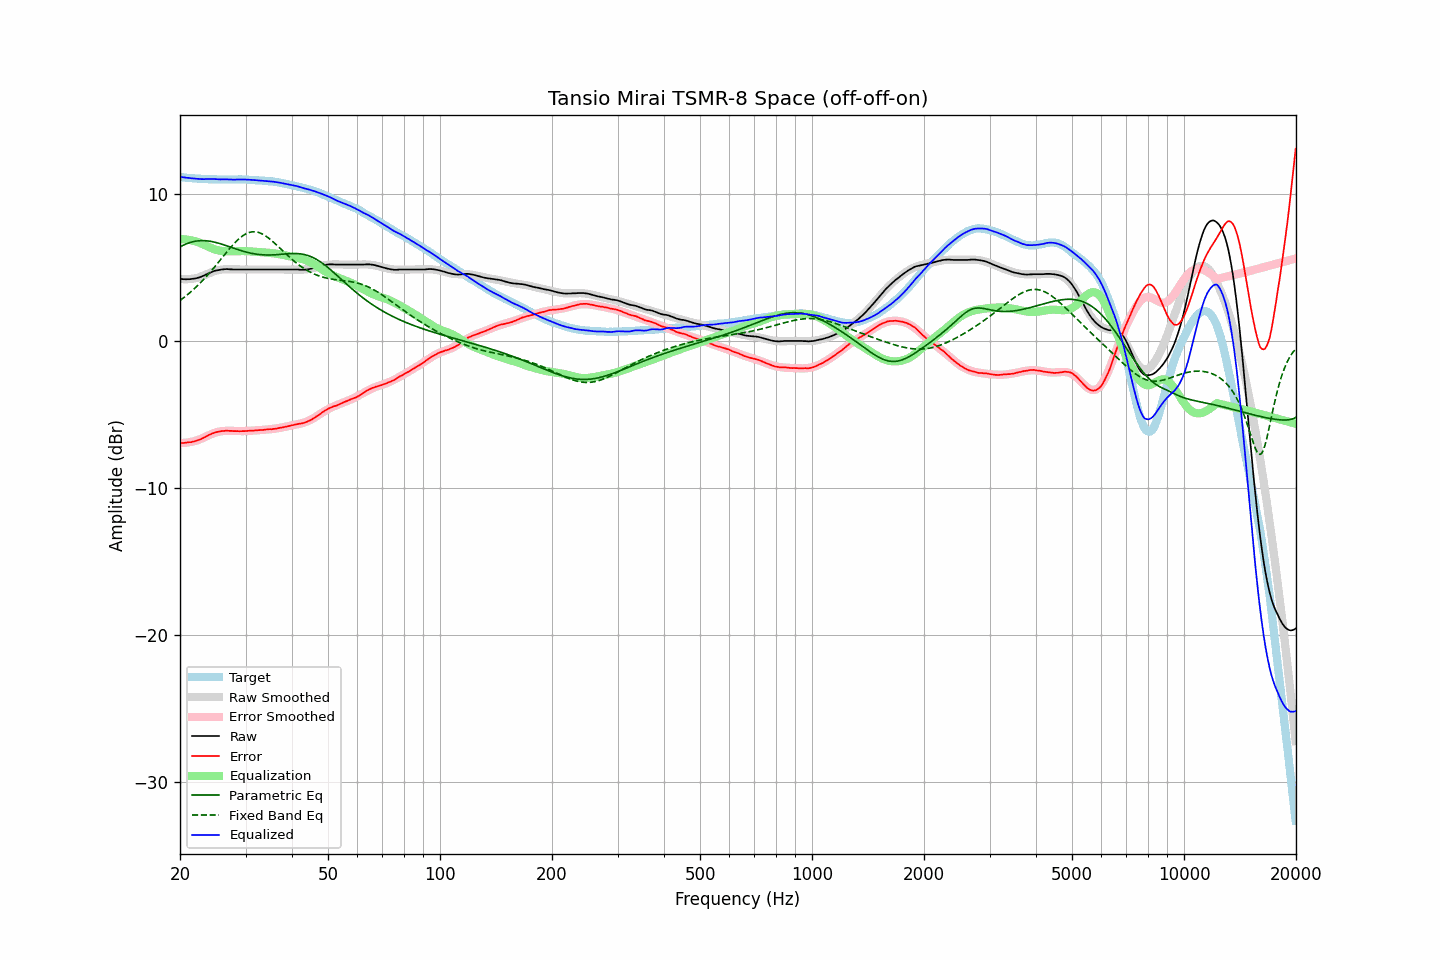

The table this chart was drawn from, first rows:
frequency, raw, error, smoothed, error_smoothed, equalization, parametric_eq, fixed_band_eq, equalized_raw, equalized_smoothed, target
20.00, 4.24, -6.92, 4.22, -6.94, 6.94, 6.40, 2.76, 11.17, 11.16, 11.16
20.20, 4.22, -6.93, 4.21, -6.93, 6.93, 6.46, 2.84, 11.15, 11.15, 11.15
20.40, 4.21, -6.93, 4.21, -6.93, 6.93, 6.52, 2.92, 11.13, 11.13, 11.14
20.61, 4.21, -6.92, 4.20, -6.92, 6.92, 6.57, 3.01, 11.13, 11.12, 11.12
20.81, 4.20, -6.91, 4.20, -6.91, 6.91, 6.61, 3.09, 11.10, 11.11, 11.10
21.02, 4.21, -6.88, 4.21, -6.89, 6.89, 6.65, 3.18, 11.10, 11.10, 11.09
21.23, 4.21, -6.87, 4.22, -6.87, 6.87, 6.69, 3.28, 11.08, 11.09, 11.08
21.44, 4.22, -6.87, 4.23, -6.85, 6.85, 6.72, 3.37, 11.07, 11.08, 11.09
21.66, 4.24, -6.83, 4.24, -6.83, 6.83, 6.75, 3.47, 11.06, 11.07, 11.07
21.87, 4.25, -6.82, 4.26, -6.80, 6.80, 6.78, 3.57, 11.05, 11.06, 11.07
22.09, 4.27, -6.78, 4.28, -6.77, 6.77, 6.80, 3.67, 11.04, 11.05, 11.05
22.31, 4.30, -6.75, 4.31, -6.73, 6.73, 6.81, 3.78, 11.03, 11.04, 11.05
22.54, 4.33, -6.71, 4.35, -6.69, 6.69, 6.82, 3.88, 11.02, 11.04, 11.04
22.76, 4.37, -6.67, 4.39, -6.65, 6.65, 6.83, 3.99, 11.02, 11.03, 11.03
22.99, 4.42, -6.61, 4.43, -6.60, 6.60, 6.83, 4.11, 11.02, 11.03, 11.02
23.22, 4.46, -6.55, 4.47, -6.55, 6.55, 6.83, 4.22, 11.01, 11.02, 11.01
23.45, 4.52, -6.50, 4.52, -6.50, 6.50, 6.82, 4.34, 11.02, 11.02, 11.02
23.69, 4.57, -6.44, 4.56, -6.45, 6.45, 6.81, 4.46, 11.01, 11.01, 11.01
23.92, 4.62, -6.38, 4.61, -6.40, 6.40, 6.80, 4.59, 11.02, 11.01, 11.00
24.16, 4.67, -6.34, 4.66, -6.35, 6.35, 6.78, 4.71, 11.02, 11.00, 11.01
24.40, 4.72, -6.29, 4.70, -6.30, 6.30, 6.76, 4.84, 11.02, 11.00, 11.01
24.65, 4.76, -6.25, 4.74, -6.26, 6.26, 6.74, 4.97, 11.02, 11.00, 11.00
24.89, 4.79, -6.21, 4.77, -6.22, 6.22, 6.71, 5.10, 11.01, 11.00, 11.00
25.14, 4.81, -6.18, 4.80, -6.19, 6.19, 6.69, 5.24, 11.00, 10.99, 10.99
25.39, 4.83, -6.16, 4.83, -6.16, 6.16, 6.66, 5.37, 10.99, 10.99, 10.99
25.65, 4.85, -6.14, 4.85, -6.14, 6.14, 6.62, 5.50, 10.99, 10.99, 10.99
25.91, 4.87, -6.12, 4.86, -6.13, 6.13, 6.59, 5.64, 10.99, 10.99, 10.98
26.16, 4.88, -6.11, 4.87, -6.11, 6.11, 6.55, 5.78, 10.99, 10.99, 10.99
26.43, 4.89, -6.10, 4.88, -6.11, 6.11, 6.52, 5.91, 11.00, 10.99, 10.99
26.69, 4.90, -6.09, 4.88, -6.10, 6.10, 6.48, 6.04, 11.00, 10.99, 10.99
26.96, 4.89, -6.10, 4.89, -6.10, 6.10, 6.44, 6.18, 10.99, 10.99, 10.99
27.23, 4.88, -6.11, 4.88, -6.10, 6.10, 6.41, 6.30, 10.98, 10.99, 10.98
27.50, 4.88, -6.10, 4.88, -6.11, 6.11, 6.37, 6.43, 10.98, 10.99, 10.98
27.77, 4.87, -6.12, 4.88, -6.11, 6.11, 6.33, 6.55, 10.98, 10.99, 10.99
28.05, 4.87, -6.12, 4.88, -6.11, 6.11, 6.29, 6.67, 10.98, 10.99, 10.99
28.33, 4.87, -6.13, 4.88, -6.11, 6.11, 6.26, 6.78, 10.98, 10.99, 10.99
28.62, 4.87, -6.12, 4.87, -6.12, 6.12, 6.22, 6.89, 10.99, 10.99, 10.99
28.90, 4.87, -6.13, 4.87, -6.12, 6.12, 6.18, 6.99, 10.99, 10.99, 11.00
29.19, 4.87, -6.13, 4.87, -6.12, 6.12, 6.15, 7.08, 10.99, 10.99, 10.99
29.48, 4.87, -6.12, 4.87, -6.12, 6.12, 6.12, 7.16, 10.99, 10.99, 10.99
29.78, 4.87, -6.12, 4.87, -6.12, 6.12, 6.09, 7.23, 10.99, 10.98, 10.99
30.08, 4.87, -6.12, 4.87, -6.11, 6.11, 6.06, 7.29, 10.98, 10.98, 10.98
30.38, 4.87, -6.10, 4.87, -6.11, 6.11, 6.03, 7.34, 10.98, 10.98, 10.97
30.68, 4.87, -6.10, 4.87, -6.10, 6.10, 6.00, 7.38, 10.97, 10.97, 10.97
30.99, 4.87, -6.09, 4.87, -6.10, 6.10, 5.98, 7.41, 10.96, 10.96, 10.96
31.30, 4.87, -6.09, 4.87, -6.09, 6.09, 5.96, 7.43, 10.96, 10.96, 10.96
31.61, 4.87, -6.09, 4.87, -6.08, 6.08, 5.94, 7.43, 10.95, 10.95, 10.96
31.93, 4.87, -6.06, 4.87, -6.07, 6.07, 5.92, 7.43, 10.94, 10.94, 10.93
32.24, 4.87, -6.07, 4.87, -6.06, 6.06, 5.90, 7.41, 10.93, 10.93, 10.94
32.57, 4.87, -6.05, 4.87, -6.06, 6.06, 5.89, 7.38, 10.93, 10.93, 10.92
32.89, 4.87, -6.05, 4.87, -6.05, 6.05, 5.88, 7.34, 10.92, 10.92, 10.92
33.22, 4.87, -6.04, 4.87, -6.04, 6.04, 5.87, 7.29, 10.91, 10.91, 10.91
33.55, 4.87, -6.04, 4.87, -6.03, 6.03, 5.86, 7.23, 10.90, 10.90, 10.91
33.89, 4.87, -6.02, 4.87, -6.02, 6.02, 5.86, 7.17, 10.89, 10.89, 10.89
34.23, 4.87, -6.01, 4.87, -6.02, 6.02, 5.85, 7.09, 10.88, 10.88, 10.87
34.57, 4.87, -6.00, 4.87, -6.00, 6.00, 5.85, 7.01, 10.87, 10.87, 10.87
34.92, 4.87, -5.98, 4.87, -5.99, 5.99, 5.85, 6.93, 10.86, 10.86, 10.85
35.27, 4.87, -6.00, 4.87, -5.98, 5.98, 5.86, 6.84, 10.85, 10.85, 10.87
35.62, 4.87, -5.97, 4.87, -5.97, 5.97, 5.86, 6.74, 10.84, 10.84, 10.84
35.97, 4.87, -5.96, 4.87, -5.95, 5.95, 5.87, 6.64, 10.82, 10.82, 10.83
... 635 more rows
